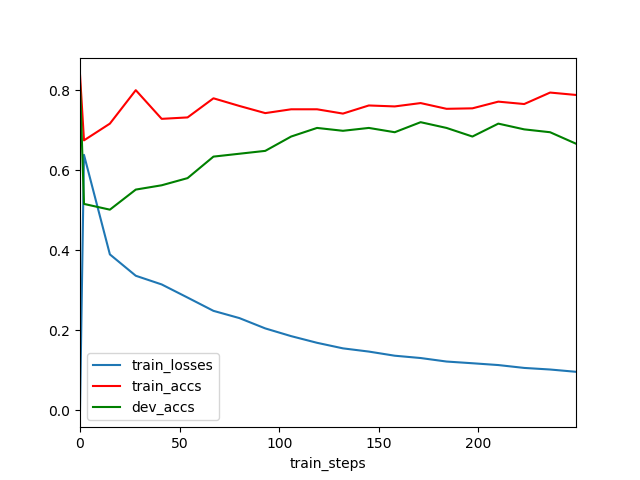

The data file committed next to this chart (first rows):
	train_steps	train_losses	train_accs	dev_accs
0	0	0.0	0.8399	0.8172
1	2	0.6388	0.675	0.5161
2	15	0.39	0.7168	0.5018
3	28	0.3366	0.8005	0.552
4	41	0.3149	0.7288	0.5627
5	54	0.282	0.7324	0.5806
6	67	0.2488	0.7802	0.6344
7	80	0.2308	0.7611	0.6416
8	93	0.205	0.7431	0.6487
9	106	0.1856	0.7527	0.6846
10	119	0.169	0.7527	0.7061
11	132	0.1551	0.7419	0.6989
12	145	0.147	0.7622	0.7061
13	158	0.1367	0.7599	0.6953
14	171	0.1309	0.7682	0.7204
15	184	0.1221	0.7539	0.7061
16	197	0.1179	0.7551	0.6846
17	210	0.1133	0.7718	0.7168
18	223	0.1062	0.7658	0.7025
19	236	0.1022	0.7945	0.6953
20	249	0.09648	0.7885	0.6667
